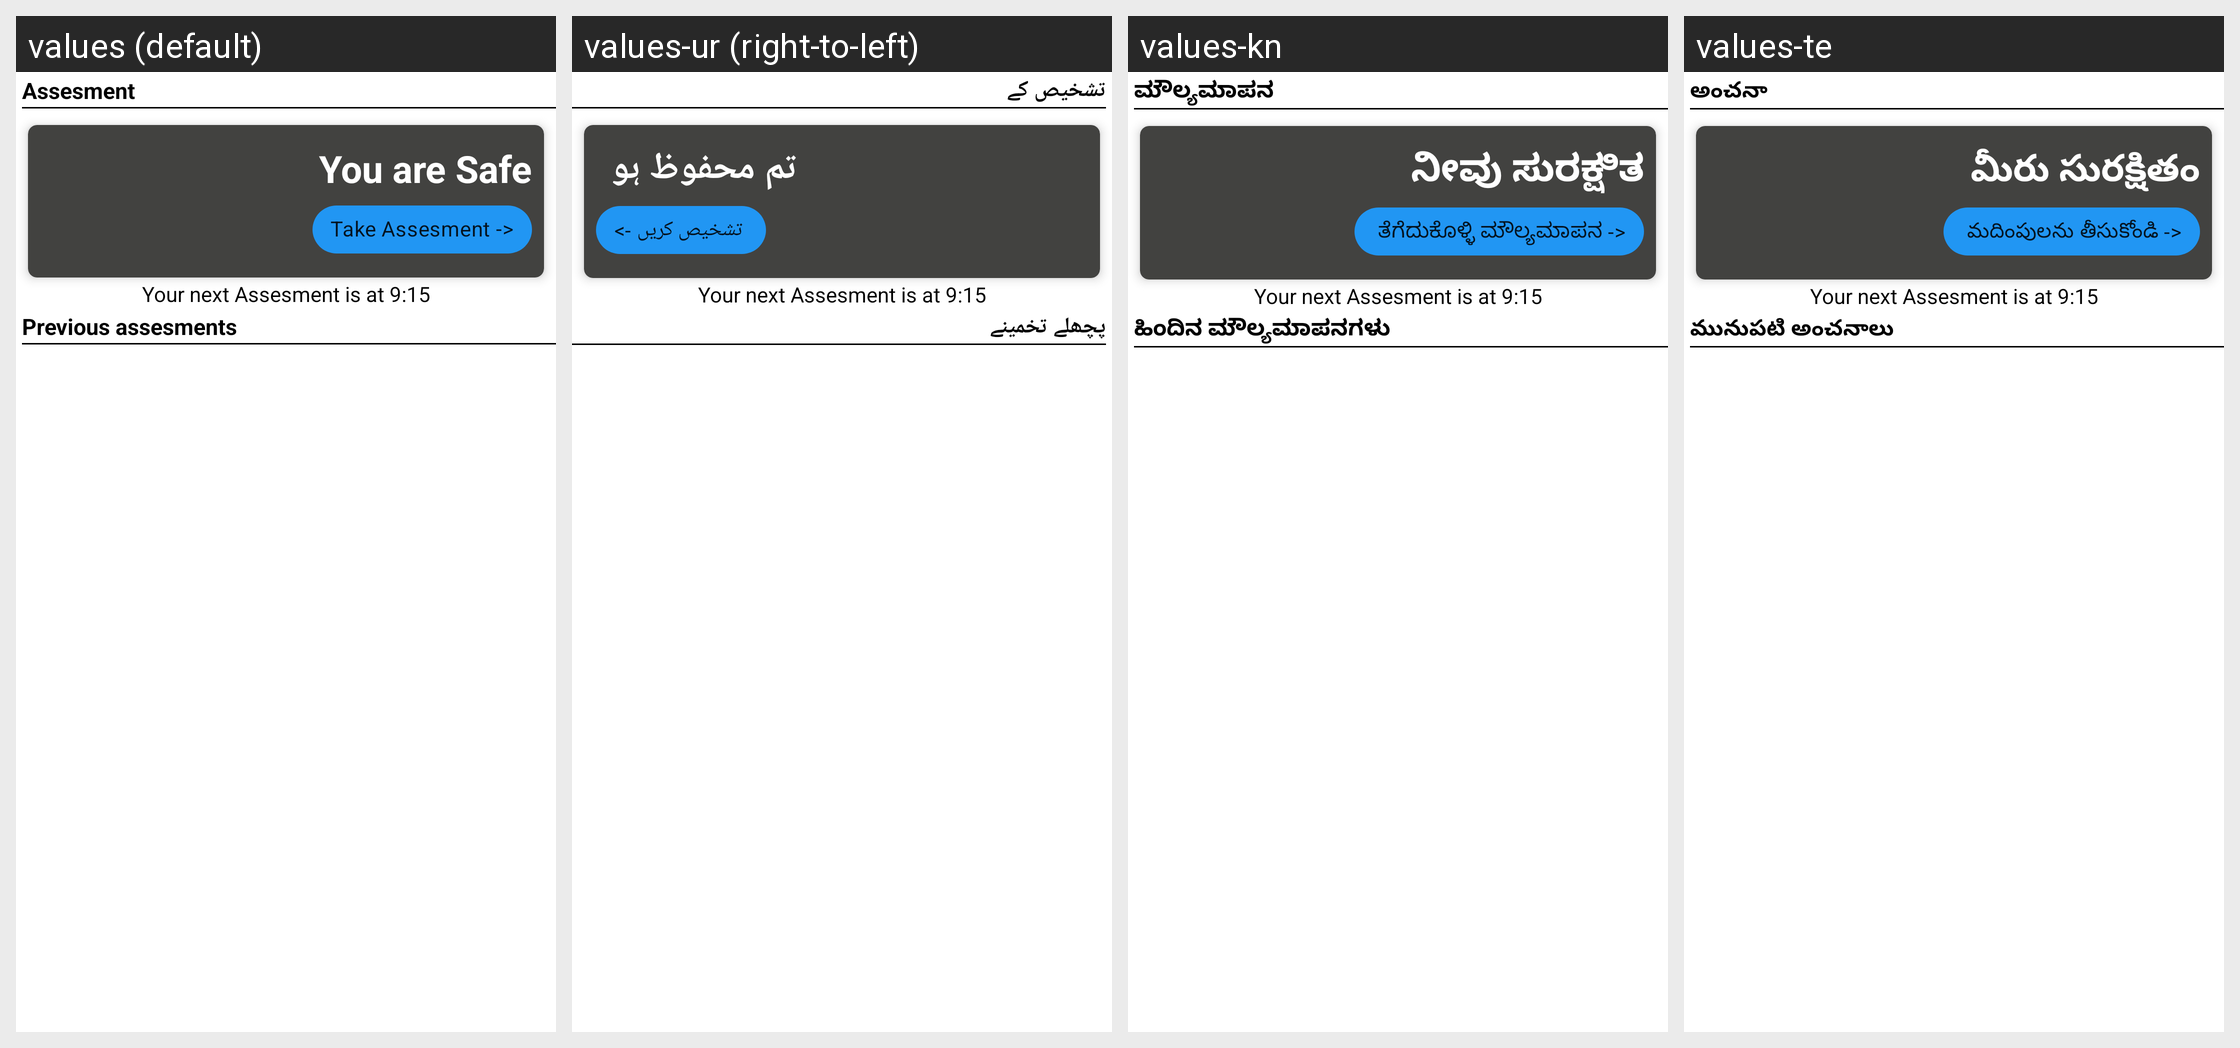

Here is an Android app screen in its default locale and in the app's own translations. Write out the translated-string differences for the strings that appear on this screen.
Android screen res/layout/fragment_quarantine.xml rendered under 4 locales, left to right: values (default), values-ur (right-to-left), values-kn, values-te. Device: Nexus 5 (rendered at 1080×1920; each locale shown at half size, 540×960, under a caption strip naming it); theme AppTheme.
Other locales in the repository, not shown: values-bn, values-gu, values-hi, values-mr.
Strings drawn on this screen, with the default value and each locale's value (text and hints the layout hard-codes, and strings that could not be matched under every locale, appear in the picture but are not listed):

assesment
  values: Assesment
  values-ur: تشخیص کے
  values-kn: ಮೌಲ್ಯಮಾಪನ
  values-te: అంచనా

you_are_safe
  values: You are Safe
  values-ur: تم محفوظ ہو
  values-kn: ನೀವು ಸುರಕ್ಷಿತ
  values-te: మీరు సురక్షితం

previous_assesments
  values: Previous assesments
  values-ur: پچھلے تخمینے
  values-kn: ಹಿಂದಿನ ಮೌಲ್ಯಮಾಪನಗಳು
  values-te: మునుపటి అంచనాలు
